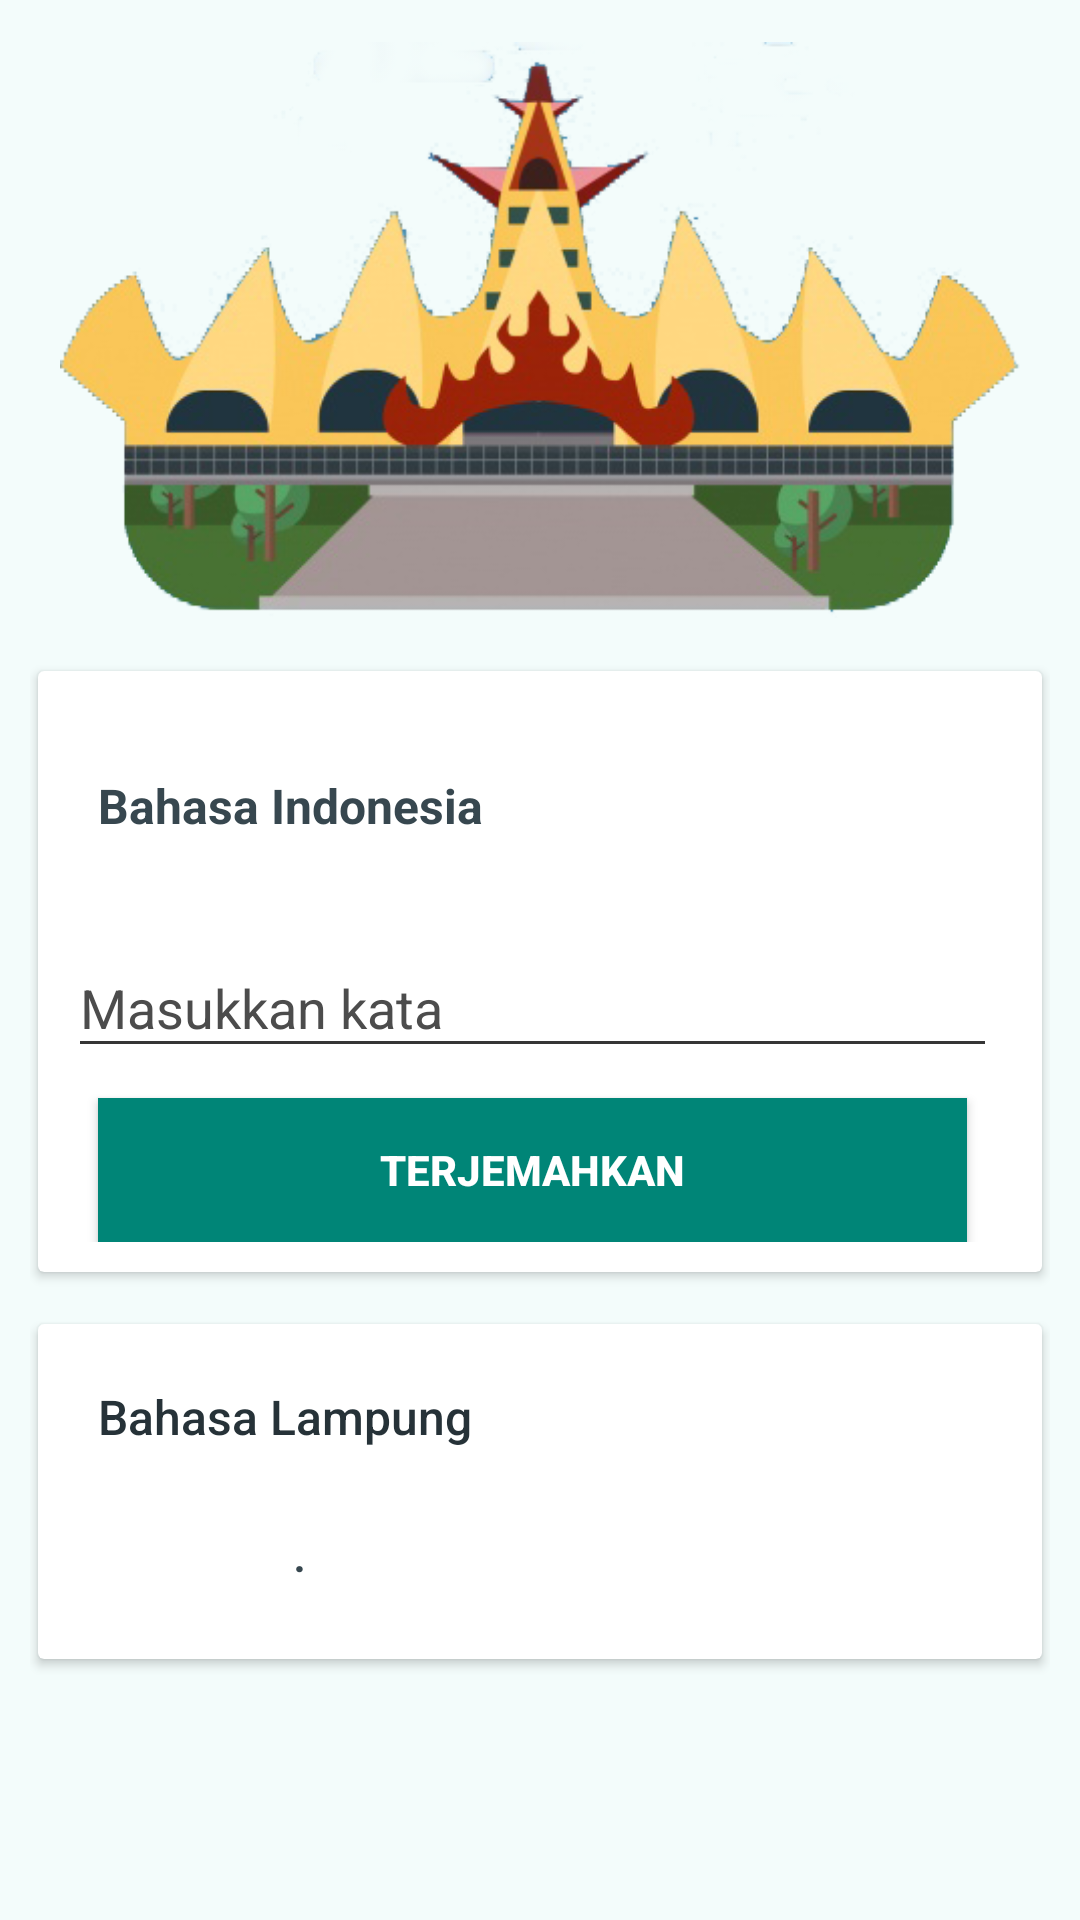

Layout XML and referenced resources for this Android screen:
<!-- AndroidManifest.xml: application theme AppTheme -->
<!-- res/layout/fragment_kamus.xml -->
<FrameLayout xmlns:android="http://schemas.android.com/apk/res/android"
    xmlns:tools="http://schemas.android.com/tools"
    android:layout_width="match_parent"
    xmlns:app="http://schemas.android.com/apk/res-auto"
    android:layout_height="match_parent">

 <RelativeLayout
     android:layout_width="match_parent"
     android:layout_height="match_parent"
     android:background="@color/colorBg">

  <android.support.v4.widget.NestedScrollView
      android:id="@+id/nested_scroll_view"
      android:layout_below="@+id/relaToolbar"
      android:layout_width="match_parent"
      android:layout_height="match_parent"
      android:scrollbars="none"
      android:scrollingCache="true">

   <LinearLayout
       android:layout_width="match_parent"
       android:layout_height="wrap_content"
       android:orientation="vertical"
       android:padding="@dimen/spacing_middle">

    <ImageView
        android:layout_width="match_parent"
        android:layout_marginHorizontal="10dp"
        android:layout_height="200dp"
        android:src="@drawable/siger2"/>

    <android.support.v7.widget.CardView
        android:layout_marginTop="10dp"
        android:layout_width="match_parent"
        android:layout_height="wrap_content"
        app:cardCornerRadius="2dp"
        app:cardElevation="2dp"
        app:cardUseCompatPadding="true">

     <LinearLayout
         android:layout_width="match_parent"
         android:layout_height="wrap_content"
         android:orientation="vertical"
         android:paddingBottom="@dimen/spacing_middle"
         android:paddingTop="@dimen/spacing_middle">

      <LinearLayout
          android:layout_width="match_parent"
          android:layout_height="wrap_content"
          android:layout_marginBottom="@dimen/spacing_middle"
          android:layout_marginTop="@dimen/spacing_middle"
          android:gravity="center_vertical"
          android:minHeight="@dimen/spacing_xxlarge"
          android:orientation="horizontal"
          android:paddingLeft="@dimen/spacing_medium"
          android:paddingRight="@dimen/spacing_medium">

       <View
           android:layout_width="@dimen/spacing_large"
           android:layout_height="wrap_content" />




       <LinearLayout
           android:layout_width="match_parent"
           android:layout_height="wrap_content"
           android:orientation="vertical">

        <TextView
            android:layout_width="wrap_content"
            android:layout_height="wrap_content"
            android:text="Bahasa Indonesia"
            android:textStyle="bold"
            android:id="@+id/txtTitle"
            android:textAppearance="@style/TextAppearance.AppCompat.Subhead"
            android:textColor="@color/grey_80" />


       </LinearLayout>


      </LinearLayout>

      <LinearLayout
          android:layout_width="match_parent"
          android:layout_height="wrap_content"
          android:background="?attr/selectableItemBackground"
          android:clickable="true"
          android:gravity="center_vertical"
          android:minHeight="@dimen/spacing_xxlarge"
          android:orientation="horizontal"
          android:paddingRight="@dimen/spacing_medium">


       <LinearLayout
           android:layout_width="match_parent"
           android:layout_height="wrap_content"
           android:orientation="vertical">

        <android.support.design.widget.TextInputLayout
            android:layout_width="match_parent"
            android:textColorHint="@color/black2"
            android:paddingHorizontal="10dp"
            android:theme="@style/myEditTextStyleBlack"
            android:layout_height="wrap_content">

         <android.support.design.widget.TextInputEditText
             android:layout_width="match_parent"
             android:layout_height="wrap_content"
             android:hint="Masukkan kata"
             android:id="@+id/etKalimat"
             android:inputType="textMultiLine"
             android:textColorHint="@color/black2"
             android:textColor="@color/black2"
             android:drawableEnd="@drawable/ic_comment_black_24dp"/>

        </android.support.design.widget.TextInputLayout>

        <Button
            android:layout_marginTop="10dp"
            android:id="@+id/btnTerjemah"
            android:layout_width="match_parent"
            android:layout_height="wrap_content"
            android:text="Terjemahkan"
            android:background="@color/colorPrimary"
            android:textColor="@color/white"
            android:textStyle="bold"
            android:layout_marginHorizontal="20dp"/>

       </LinearLayout>


      </LinearLayout>



     </LinearLayout>

    </android.support.v7.widget.CardView>

    <View
        android:layout_width="0dp"
        android:layout_height="@dimen/spacing_middle" />

    <android.support.v7.widget.CardView
        android:layout_width="match_parent"
        android:layout_height="wrap_content"
        android:visibility="visible"
        app:cardCornerRadius="2dp"
        app:cardElevation="2dp"
        app:cardUseCompatPadding="true">

     <LinearLayout
         android:layout_width="match_parent"
         android:layout_height="wrap_content"
         android:orientation="vertical"
         android:paddingBottom="@dimen/spacing_middle"
         android:paddingTop="@dimen/spacing_middle">

      <TextView
          android:layout_width="wrap_content"
          android:layout_height="wrap_content"
          android:layout_marginBottom="@dimen/spacing_middle"
          android:layout_marginLeft="@dimen/spacing_mlarge"
          android:layout_marginRight="@dimen/spacing_mlarge"
          android:layout_marginTop="@dimen/spacing_middle"
          android:text="Bahasa Lampung"
          android:textAppearance="@style/TextAppearance.AppCompat.Subhead"
          android:textColor="@color/grey_90"
          app:fontFamily="sans-serif-medium" />

      <LinearLayout
          android:layout_width="match_parent"
          android:layout_height="wrap_content"
          android:background="?attr/selectableItemBackground"
          android:clickable="true"
          android:gravity="center_vertical"
          android:minHeight="@dimen/spacing_xxlarge"
          android:orientation="horizontal"
          android:paddingLeft="@dimen/spacing_medium"
          android:paddingRight="@dimen/spacing_medium">

       <View
           android:layout_width="@dimen/spacing_mlarge"
           android:layout_height="wrap_content" />

       <ImageButton
           android:layout_width="@dimen/spacing_xmlarge"
           android:layout_height="@dimen/spacing_xmlarge"
           android:background="@android:color/transparent"
           android:tint="@color/black2"
           app:srcCompat="@drawable/ic_comment_black_24dp"
           tools:ignore="VectorDrawableCompat" />

       <View
           android:layout_width="@dimen/spacing_mlarge"
           android:layout_height="wrap_content" />

       <LinearLayout
           android:layout_width="match_parent"
           android:layout_height="wrap_content"
           android:orientation="vertical">

        <TextView
            android:layout_width="wrap_content"
            android:layout_height="wrap_content"
            android:text="."
            android:id="@+id/txtArti"
            android:textAppearance="@style/TextAppearance.AppCompat.Subhead"
            android:textColor="@color/grey_80"
            app:fontFamily="sans-serif-medium" />


       </LinearLayout>


      </LinearLayout>


     </LinearLayout>

    </android.support.v7.widget.CardView>

    <View
        android:layout_width="0dp"
        android:layout_height="@dimen/spacing_middle" />

    <View
        android:layout_width="0dp"
        android:layout_height="@dimen/spacing_large" />

   </LinearLayout>

  </android.support.v4.widget.NestedScrollView>



 </RelativeLayout>


</FrameLayout>
<!-- resources referenced by this layout -->
<resources>
  <color name="black2">#4c4c4c</color>
  <color name="colorBg">#f3fcfb</color>
  <color name="colorPrimary">#008577</color>
  <color name="grey_80">#37474F</color>
  <color name="grey_90">#263238</color>
  <color name="white">#FFFFFF</color>
  <dimen name="spacing_large">15dp</dimen>
  <dimen name="spacing_medium">5dp</dimen>
  <dimen name="spacing_middle">10dp</dimen>
  <dimen name="spacing_mlarge">20dp</dimen>
  <dimen name="spacing_xmlarge">40dp</dimen>
  <dimen name="spacing_xxlarge">50dp</dimen>
  <!-- drawable siger2: png bitmap (drawable, 98815 bytes) -->
  <style name="myEditTextStyleBlack">
          <item name="android:colorControlNormal" tools:targetApi="lollipop">#353535</item>
          <item name="android:colorControlActivated" tools:targetApi="lollipop">#353535</item>
          <item name="android:colorControlHighlight" tools:targetApi="lollipop">#353535</item>
          <item name="android:colorAccent" tools:targetApi="lollipop">#353535</item>
          <item name="android:textColorHint">#353535</item>
      </style>
  <style name="AppTheme" parent="Theme.AppCompat.Light.DarkActionBar">
          
          <item name="colorPrimary">@color/colorPrimary</item>
          <item name="colorPrimaryDark">@color/colorPrimaryDark</item>
          <item name="colorAccent">@color/colorAccent</item>
      </style>
  <color name="colorPrimaryDark">#00574B</color>
  <color name="colorAccent">#D81B60</color>
</resources>
